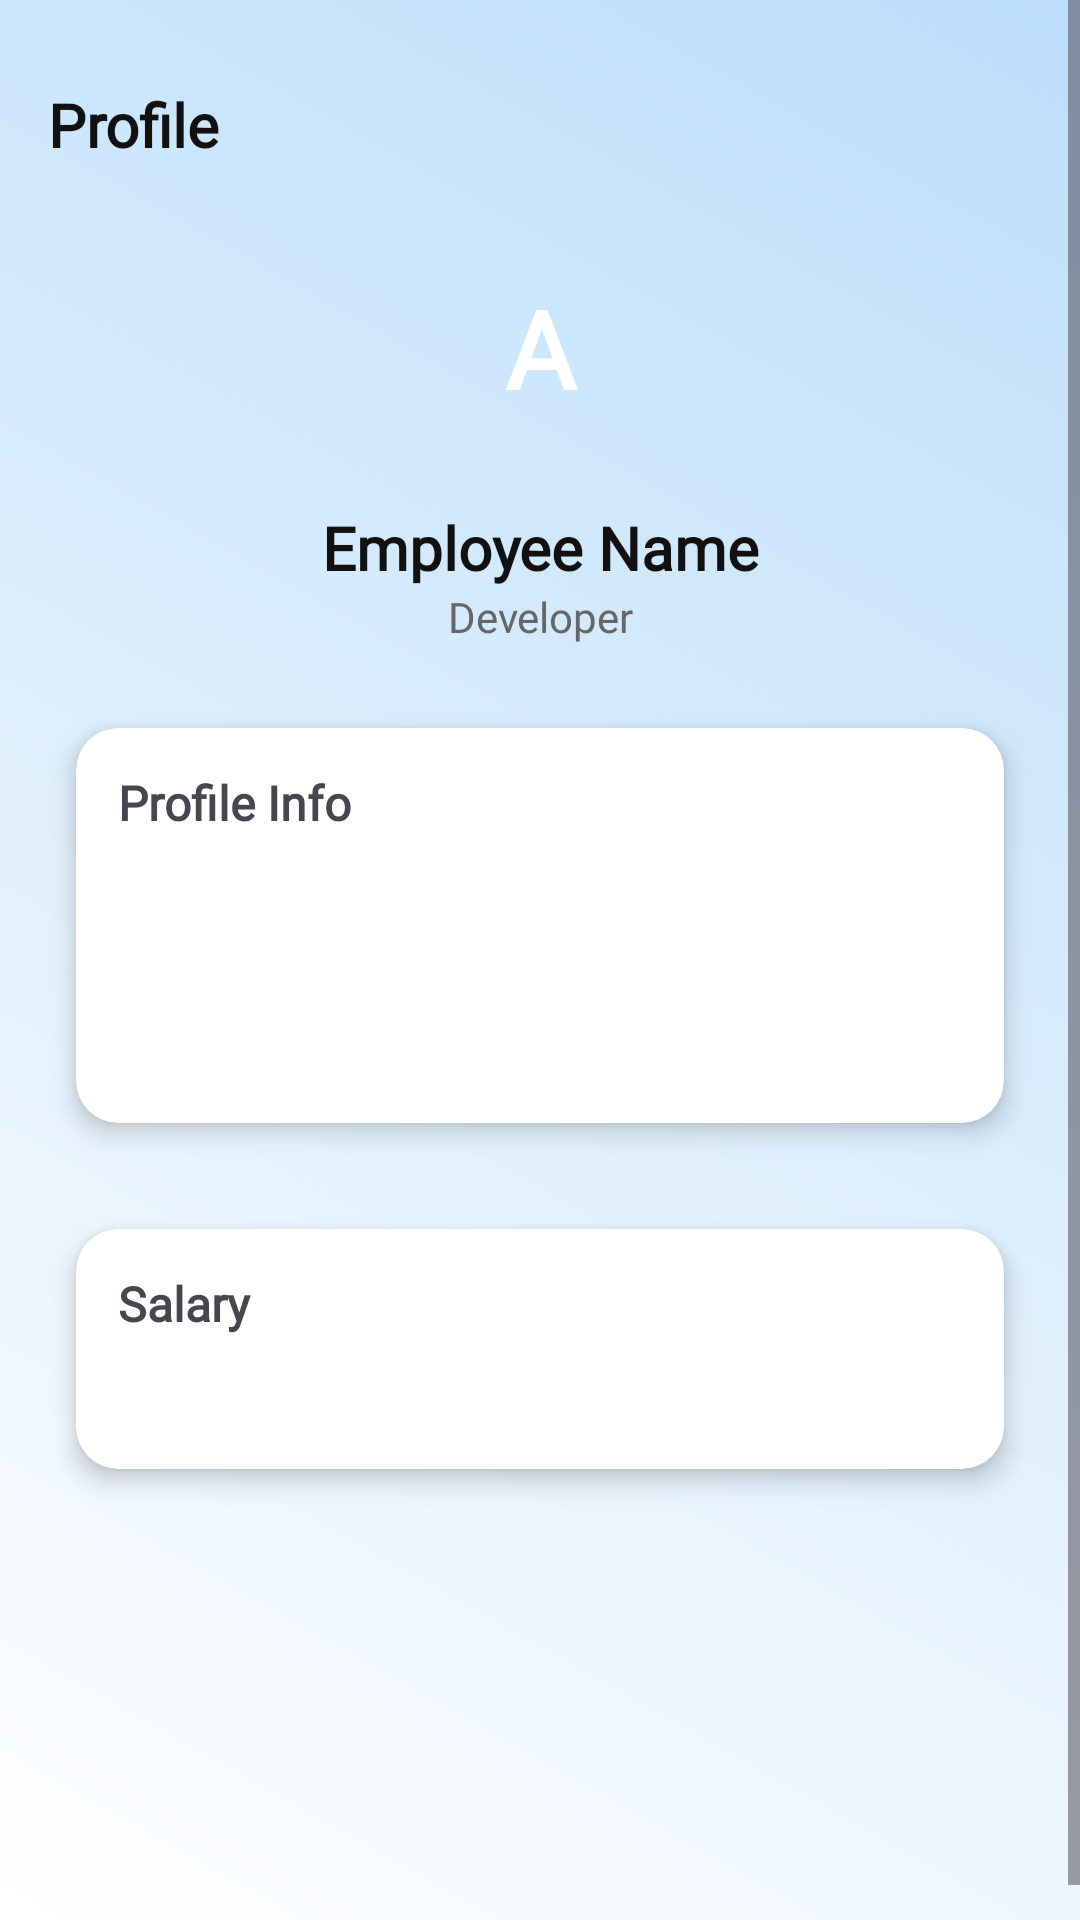

Layout XML and referenced resources for this Android screen:
<!-- AndroidManifest.xml: application theme Theme.Stafflink -->
<!-- res/layout/activity_employee_detail.xml -->
<?xml version="1.0" encoding="utf-8"?>
<ScrollView xmlns:android="http://schemas.android.com/apk/res/android"
    xmlns:app="http://schemas.android.com/apk/res-auto"
    android:layout_width="match_parent"
    android:layout_height="match_parent"
    android:fillViewport="true"
    android:background="@drawable/admin_page_gradient">

    <LinearLayout
        android:layout_width="match_parent"
        android:layout_height="wrap_content"
        android:orientation="vertical"
        android:padding="16dp"
        android:layout_marginTop="12dp">

        
        <RelativeLayout
            android:layout_width="match_parent"
            android:layout_height="wrap_content">

            <TextView
                android:layout_width="wrap_content"
                android:layout_height="wrap_content"
                android:text="Profile"
                android:textSize="20sp"
                android:textStyle="bold"
                android:fontFamily="@font/poppins"
                android:textColor="#111111" />

            <ImageView
                android:id="@+id/btnSettings"
                android:layout_width="26dp"
                android:layout_height="26dp"
                android:layout_alignParentEnd="true"
                android:src="@drawable/ic_setting"
                android:contentDescription="Settings"
                android:padding="4dp"
                android:background="?attr/selectableItemBackgroundBorderless" />
        </RelativeLayout>

        
        <TextView
            android:id="@+id/tvInitial"
            android:layout_width="90dp"
            android:layout_height="90dp"
            android:layout_gravity="center"
            android:layout_marginTop="16dp"
            android:gravity="center"
            android:fontFamily="@font/poppins"
            android:text="A"
            android:textSize="36sp"
            android:textStyle="bold"
            android:textColor="#FFFFFF"
            android:background="@drawable/circle_bg" />

        
        <TextView
            android:id="@+id/tvName"
            android:layout_width="match_parent"
            android:layout_height="wrap_content"
            android:layout_marginTop="8dp"
            android:gravity="center"
            android:text="Employee Name"
            android:textSize="20sp"
            android:fontFamily="@font/poppins"
            android:textStyle="bold"
            android:textColor="#111111" />

        
        <TextView
            android:id="@+id/tvPosition"
            android:layout_width="match_parent"
            android:layout_height="wrap_content"
            android:gravity="center"
            android:text="Developer"
            android:fontFamily="@font/poppins"
            android:textSize="14sp"
            android:textColor="#666666" />

        
        <androidx.cardview.widget.CardView
            android:layout_width="match_parent"
            android:layout_height="wrap_content"
            android:layout_marginTop="16dp"
            app:cardCornerRadius="14dp"
            app:cardElevation="5dp"
            app:cardUseCompatPadding="true">

            <LinearLayout
                android:layout_width="match_parent"
                android:layout_height="wrap_content"
                android:orientation="vertical"
                android:padding="14dp">

                <TextView
                    android:layout_width="match_parent"
                    android:layout_height="wrap_content"
                    android:text="Profile Info"
                    android:textSize="16sp"
                    android:textStyle="bold"
                    android:fontFamily="@font/poppins" />

                <TextView
                    android:id="@+id/tvEmail"
                    android:layout_marginTop="6dp"
                    android:fontFamily="@font/poppins"
                    android:layout_width="match_parent"
                    android:layout_height="wrap_content" />

                <TextView
                    android:id="@+id/tvPhone"
                    android:fontFamily="@font/poppins"
                    android:layout_width="match_parent"
                    android:layout_height="wrap_content" />

                <TextView
                    android:id="@+id/tvDepartment"
                    android:fontFamily="@font/poppins"
                    android:layout_width="match_parent"
                    android:layout_height="wrap_content" />

                <TextView
                    android:id="@+id/tvStatus"
                    android:fontFamily="@font/poppins"
                    android:layout_width="match_parent"
                    android:layout_height="wrap_content" />

            </LinearLayout>
        </androidx.cardview.widget.CardView>

        
        <androidx.cardview.widget.CardView
            android:layout_width="match_parent"
            android:layout_height="wrap_content"
            android:layout_marginTop="12dp"
            app:cardCornerRadius="14dp"
            app:cardElevation="5dp"
            app:cardUseCompatPadding="true">

            <LinearLayout
                android:layout_width="match_parent"
                android:layout_height="wrap_content"
                android:orientation="vertical"
                android:padding="14dp">

                <TextView
                    android:layout_width="match_parent"
                    android:layout_height="wrap_content"
                    android:text="Salary"
                    android:textSize="16sp"
                    android:textStyle="bold"
                    android:fontFamily="@font/poppins" />

                <TextView
                    android:id="@+id/tvBaseSalary"
                    android:layout_marginTop="6dp"
                    android:textSize="18sp"
                    android:textStyle="bold"
                    android:fontFamily="@font/poppins"
                    android:textColor="#2E7D32"
                    android:layout_width="match_parent"
                    android:layout_height="wrap_content" />

            </LinearLayout>
        </androidx.cardview.widget.CardView>

    </LinearLayout>
</ScrollView>
<!-- resources referenced by this layout -->
<resources>
  <!-- drawable admin_page_gradient (drawable) -->
  <shape xmlns:android="http://schemas.android.com/apk/res/android" android:shape="rectangle">
      <gradient
          android:startColor="#FFFFFF"
          android:endColor="#BBDEFB"
          android:angle="45"/>
  </shape>
  <style name="Theme.Stafflink" parent="Base.Theme.Stafflink" />
  <style name="Base.Theme.Stafflink" parent="Theme.Material3.DayNight.NoActionBar">
          
          
      </style>
</resources>
